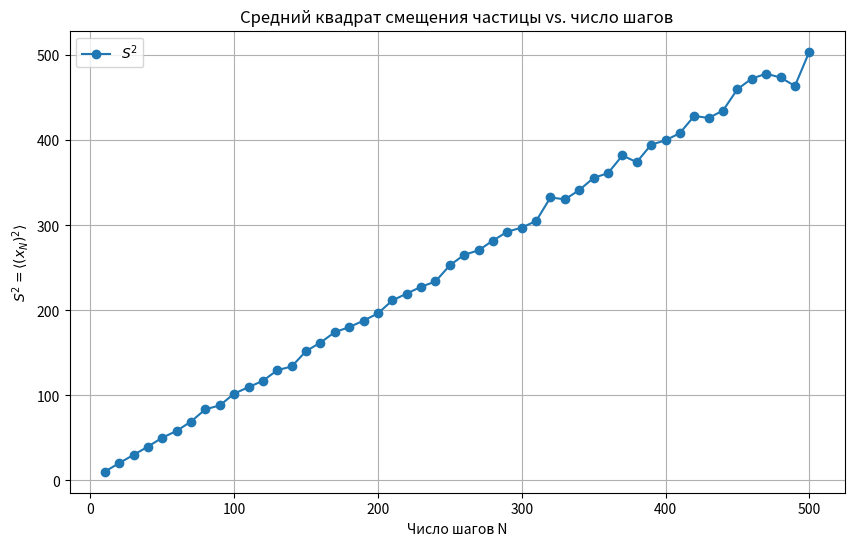

Here is the Python script that generated this plot:
import numpy as np
import matplotlib.pyplot as plt

N_values = range(10, 501, 10)
num_trials = 5000

S2_values = []

for N in N_values:
    displacements = []
    for _ in range(num_trials):
        steps = np.random.choice([-1, 1], size=N)
        x_N = np.sum(steps)
        displacements.append(x_N ** 2)
    S2_values.append(np.mean(displacements))

plt.figure(figsize=(10, 6))
plt.plot(N_values, S2_values, label=r'$S^2$', marker='o')
plt.title('Средний квадрат смещения частицы vs. число шагов')
plt.xlabel('Число шагов N')
plt.ylabel(r'$S^2 = \langle (x_N)^2 \rangle$')
plt.grid(True)
plt.legend()
plt.show()
